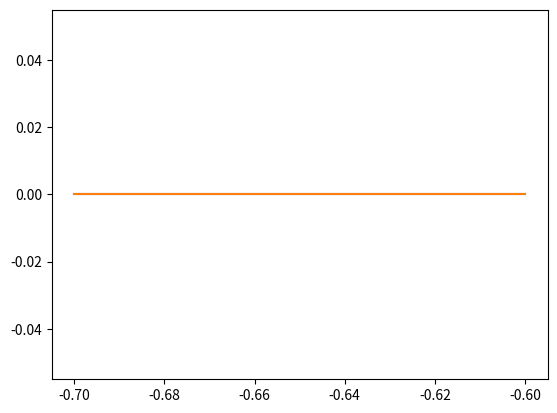

Write Python code to recreate this figure.
# -*- coding: utf-8 -*-
"""
Created on Sun Jun 27 14:58:14 2021

@author: rzou
"""

import numpy as np
import matplotlib.pyplot as plt
import mpmath as mp
import scipy.linalg as la


def hMap(a, b, x, y):
    return 1 - a * x ** 2 + b * y


# −b−1(1 − ayn2 − bxn)
def backwards_hMap(a, b, x, y):
    return -(1 / b) * (1 - a * y ** 2 - x)


def getPeriodic(a, b):
    p1 = (-1 * (1 - b) + np.sqrt((1 - b) ** 2 + 4 * a)) / (2 * a)
    p2 = (-1 * (1 - b) - np.sqrt((1 - b) ** 2 + 4 * a)) / (2 * a)
    return p1, p2


def getUnstableLin(a, b, x):
    evecUn = [-a * x + np.sqrt(b + a ** 2 * x ** 2), 1]
    return evecUn


def getStableLin(a, b, x):
    evecSt = [-a * x - np.sqrt(b + a ** 2 * x ** 2), 1]
    return evecSt


def eigvalue(a, b, x):
    A = np.array([[-2 * a * x, b], [1, 0]])
    results = la.eig(A)
    return results[0]


def d(a, b, N):
    density = 50000
    density1 = 5
    rho = 0.2
    p1, p2 = getPeriodic(a, b)
    p = p2
    ############ for stable  #############
    # eigstable = eigvalue(a,b,p)[0].real
    left_cut_b = 0
    if b > -0.32:
        right_cut_b = 5 * 10 ** -(N - 2)
    if -0.45 < b <= -0.32:
        right_cut_b = 5 * 10 ** -(N - 3)
    if -0.65 < b <= -0.45:
        right_cut_b = 9 * 10 ** -(N - 4)
    if b <= -0.65:
        right_cut_b = 1 * 10 ** -(N - 6)
    evecSt = getStableLin(a, b, p)  # eigenvector for stable manifold

    dx_b = evecSt[0] * rho
    dy_b = evecSt[1] * rho

    testxline = np.linspace(p + (left_cut_b * dx_b), p + (dx_b * right_cut_b), density)
    testyline = np.linspace(p + (left_cut_b * dy_b), p + (dy_b * right_cut_b), density)
    xi_b = testxline
    yi_b = testyline

    if (True):  # to conveniently hide backward if needed
        for i in range(N):
            xOld_b = xi_b
            yOld_b = yi_b
            yNew_b = backwards_hMap(a, b, xOld_b, yOld_b)
            xNew_b = yOld_b
            xi_b = xNew_b
            yi_b = yNew_b
    lyNew_b = list(yNew_b)
    lxNew_b = list(xNew_b)
    ais = set()
    for i in range(density):
        if lxNew_b[i] > 1:
            ais.add(i)
    bis = set()
    for i in range(density):
        if lyNew_b[i] > -0.5 + (b + 0.3) and lyNew_b[i] < 0.5 - (b + 0.3):
            bis.add(i)

    iss = ais.intersection(bis)
    # print(ais)
    # print(bis)
    left_ind = min(iss)

    right_ind = max(iss)

    intelen = right_cut_b - left_cut_b

    left_cut_b1 = left_cut_b + intelen * left_ind / density
    right_cut_b1 = left_cut_b + intelen * right_ind / density

    xi_b1 = np.linspace(p + (left_cut_b1 * dx_b), p + (dx_b * right_cut_b1), density1)
    yi_b1 = np.linspace(p + (left_cut_b1 * dy_b), p + (dy_b * right_cut_b1), density1)

    xNew_b1, yNew_b1 = xi_b1, yi_b1

    if (True):  # to conveniently hide backward if needed
        for i in range(N):
            xOld_b1 = xi_b1
            yOld_b1 = yi_b1
            yNew_b1 = backwards_hMap(a, b, xOld_b1, yOld_b1)
            xNew_b1 = yOld_b1
            xi_b1 = xNew_b1
            yi_b1 = yNew_b1

    lxNew_b1 = list(xNew_b1)
    lyNew_b1 = list(yNew_b1)
    model1 = np.poly1d(np.polyfit(lxNew_b1, lyNew_b1, 1))
    lmodel1 = list(model1.c)
    coef1 = ["al", "bl"]
    result1 = dict(zip(coef1, lmodel1))
    ############################# for unstable ##################################
    # eigunstable = eigvalue(a,b,p)[1].real
    left_cut = 0
    right_cut = 1 * 10 ** -(N - 8)  # 0.7 too large 0.07 too small
    evecUn = getUnstableLin(a, b, p)
    dx = evecUn[0] * rho
    dy = evecUn[1] * rho
    testxline = np.linspace(p + (left_cut * dx), p + (dx * right_cut), density)
    testyline = np.linspace(p + (left_cut * dy), p + (dy * right_cut), density)
    xi = testxline
    yi = testyline
    # xNew, yNew = xi, yi
    for i in range(N):
        xOld = xi
        yOld = yi
        xNew = hMap(a, b, xOld, yOld)
        yNew = xOld
        xi = xNew
        yi = yNew
    lxNew = list(xNew)
    lyNew = list(yNew)
    inx = lxNew.index(max(lxNew))
    intelen = right_cut - left_cut
    sis = set()
    tis = set()
    for i in range(density):
        if yNew[i] > -0.5 + (b + 0.3) and yNew[i] < 0.5 - (b + 0.3):
            sis.add(i)

    for i in range(density):
        if xNew[i] > 1:
            tis.add(i)
    iss = sis.intersection(tis)
    leftind = min(iss)

    left_cut1 = left_cut + intelen * leftind / density
    right_cut1 = left_cut + intelen * (2 * inx - leftind) / density

    xline = np.linspace(p + (left_cut1 * dx), p + (dx * right_cut1), density1)
    yline = np.linspace(p + (left_cut1 * dy), p + (dy * right_cut1), density1)
    xi1 = xline
    yi1 = yline
    # xNew, yNew = xi, yi
    for i in range(N):
        xOld1 = xi1
        yOld1 = yi1
        xNew1 = hMap(a, b, xOld1, yOld1)
        yNew1 = xOld1
        xi1 = xNew1
        yi1 = yNew1
    quadxNew = list(xNew1)
    quadyNew = list(yNew1)
    model = np.poly1d(np.polyfit(quadyNew, quadxNew, 2))
    lmodel = list(model.c)
    coef = ["aq", "bq", "cq"]
    result = dict(zip(coef, lmodel))
    # result["aq"] is my coefficient
    y1 = ((1 / result1["al"]) - result["bq"]) / (2 * result["aq"])
    x1 = result["aq"] * y1 ** 2 + result["bq"] * y1 + result["cq"]
    x2 = (1 / result1["al"]) * y1 - result1["bl"] / result1["al"]
    return (x1 - x2)


# print(d(1.1,-.45,10))
# print(d(1.3125,-0.3,13))
delta = 0.0001
M = 10


# a = 1.31
# b= -0.3
############################ derivative of d ###############
def derd(a, b):
    return ((d(a + delta, b, M)) - (d(a - delta, b, M))) / (2 * delta)


# print(derd(1.31,-0.3))
# b = -0.35
# a = 1.17
# a1 = a - d(a,b,M) / derd(a,b)
# print("a1 is",a1)

def NewtonsMethod(d, b, a, tolerance):
    # i=0
    counter = 0
    while True:
        counter = counter + 1
        # =i+1
        a1 = a - d(a, b, M) / derd(a, b)
        dis = abs(d(a1, b, M))
        if dis < tolerance:
            # print(i)
            break

        a = a1
    return a, counter


# print(NewtonsMethod(d, -0.3, 0.0001))
# print("By Newton's method, we get for b = -0.3, the approximate a is",NewtonsMethod(d, a, 10**-5),M)
###### negative distance means no intersection ##########
# print("And the distance(error) is",d(NewtonsMethod(d, a, 10**-5),M))

# (b)=a
# dens = 5000
# dens1 = 10000
b1 = -0.6
b2 = -0.3

b4 = -0.7
b5 = -0.2
# C = np.zeros(dens)
# B = np.linspace(b1,b2,dens)  ############# 0.3-0.6
# B1 = np.linspace(b3,b2,dens) ############## 0.4-0.6
# B2 = np.linspace(b4, b5, dens1)  ###### 0.2-0.7
# C2 = np.zeros(dens1)  ### 0.7-0.2
# A2 = np.zeros(dens1)  ### 0.7-0.2
# A= np.zeros(dens)   ######## -0.4
# A1 = np.zeros(dens)   ######### -0.6
# for i in range(dens1):
#     # if i == 0:
#     a = 0.339
#     A2[0], C2[0] = NewtonsMethod(d, -0.7, a, 0.00001)
#     # if i == 1:
#
#     A2[1], C2[1] = NewtonsMethod(d, B2[1], a, 0.00001)
#     # if i == 1:
#     # a= 0.95
#     # A[1],C[1]=NewtonsMethod(d, -0.45+1/dens,a, 0.0001)
#     if i > 1:
#         slope = (A2[i - 1] - A2[i - 2]) / ((b5 - b4) / dens1)
#         A2[i], C2[i] = NewtonsMethod(d, B2[i], slope * B2[i] + (A2[i - 1] - slope * B2[i - 1]), 0.00001)
# # A = [NewtonsMethod(d,B[i],A[i-1],10**-3) for i in range(dens)]
#
# print(B2)
# print(A2)
# print(C2)
# print(B)
# print(A1)
# plt.plot(B,A1)


# print(A)
# %%
dens2 = 1000
C = np.zeros(dens2)
A = np.zeros(dens2)
B = np.linspace(b4, b1, dens2)
# for i in range(dens2):
#     # if i == 0:
#     a = 0.339
#     A[0], C[0] = NewtonsMethod(d, -0.7, a, 0.0001)
#     # if i == 1:
#
#     A[1], C[1] = NewtonsMethod(d, B[1], a, 0.0001)
#     # if i == 1:
#     # a= 0.95
#     # A[1],C[1]=NewtonsMethod(d, -0.45+1/dens,a, 0.0001)
#     if i > 1:
#         slope = (A[i - 1] - A[i - 2]) / ((b1 - b4) / dens2)
#         A[i], C[i] = NewtonsMethod(d, B[i], slope * B[i] + (A[i - 1] - slope * B[i - 1]), 0.0001)

print(B)
print(A)
print(C)

# %%
plt.plot(B, A)
plt.plot(B, C)
plt.show()


# %% store section
# def save_to_file(arr, filename):
#     arr = [str(i) for i in arr]
#     with open(filename, 'w') as f:
#         for i in arr:
#             f.write(str(i) + "\n")
#
#
# # save
# save_to_file(A, "a values for b 0.7-0.6,dens 1000.txt")

# # -*- coding: utf-8 -*-
# """
# Created on Sun Jun 27 14:58:14 2021
#
# @author: rzou
# """
#
# import numpy as np
# import matplotlib.pyplot as plt
# import mpmath as mp
# import scipy.linalg as la
#
# mp.dps = 30
#
# def hMap(a, b, x, y):
#     return 1 - a * x ** 2 + b * y
#
#
# # −b−1(1 − ayn2 − bxn)
# def backwards_hMap(a, b, x, y):
#     return -(1 / b) * (1 - a * y ** 2 - x)
#
#
# def getPeriodic(a, b):
#     p1 = (-1 * (1 - b) + np.sqrt((1 - b) ** 2 + 4 * a)) / (2 * a)
#     p2 = (-1 * (1 - b) - np.sqrt((1 - b) ** 2 + 4 * a)) / (2 * a)
#     return p1, p2
#
#
# def getUnstableLin(a, b, x):
#     evecUn = [-a * x + np.sqrt(b + a ** 2 * x ** 2), 1]
#     return evecUn
#
#
# def getStableLin(a, b, x):
#     evecSt = [-a * x - np.sqrt(b + a ** 2 * x ** 2), 1]
#     return evecSt
#
#
# def eigvalue(a, b, x):
#     A = np.array([[-2 * a * x, b], [1, 0]])
#     results = la.eig(A)
#     return results[0]
#
def getPoints(a,b,lCut, rCut, p, number, dx, dy, iterations, mapVersion, precision):
    if(precision == 'arbitrary'):
        if (mapVersion == 'forwards'):

            xPointsLine = mp.linspace(p + (lCut * dx), p + (dx * rCut), number)
            yPointsLine = mp.linspace(p + (lCut * dy), p + (dy * rCut), number)
            xOld = xPointsLine
            yOld = yPointsLine
            for i in range(iterations):
                yNew = [hMap(a, b, xOld[j], yOld[j]) for j in range(number)]
                xNew = yOld
                xOld = xNew
                yOld = yNew
            floatYNew = [float(yNew[k]) for k in range(number)] ##ends use of multiple precision
            floatXnew = [float(xNew[k]) for k in range(number)]
        elif (mapVersion == 'backwards'):


            xPointsLine = mp.linspace(p + (lCut * dx), p + (dx * rCut), number)
            yPointsLine = mp.linspace(p + (lCut * dy), p + (dy * rCut), number)
            xOld = xPointsLine
            yOld = yPointsLine
            for i in range(iterations):
                yNew = [backwards_hMap(a, b, xOld[j], yOld[j]) for j in range(number)]
                xNew = yOld
                xOld = xNew
                yOld = yNew
            floatYNew = [float(yNew[k]) for k in range(number)] ##ends use of multiple precision
            floatXnew = [float(xNew[k]) for k in range(number)]
    elif(precision == 'standard'):
        if (mapVersion == 'forwards'):

            xPointsLine = np.linspace(p + (lCut * dx), p + (dx * rCut), number)
            yPointsLine = np.linspace(p + (lCut * dy), p + (dy * rCut), number)
            xOld = xPointsLine
            yOld = yPointsLine
            for i in range(iterations):
                yNew = [hMap(a, b, xOld[j], yOld[j]) for j in range(number)]
                xNew = yOld
                xOld = xNew
                yOld = yNew
            floatYNew = yNew
            floatXnew = xNew
        elif (mapVersion == 'backwards'):

            xPointsLine = np.linspace(p + (lCut * dx), p + (dx * rCut), number)
            yPointsLine = np.linspace(p + (lCut * dy), p + (dy * rCut), number)
            xOld = xPointsLine
            yOld = yPointsLine
            for i in range(iterations):
                yNew = [backwards_hMap(a, b, xOld[j], yOld[j]) for j in range(number)]
                xNew = yOld
                xOld = xNew
                yOld = yNew
            floatYNew = yNew
            floatXnew = xNew
    return floatYNew, floatXnew
#
# def d(a, b, N):
#     density = 10000
#     density1 = 5
#     rho = 0.2
#     p1, p2 = getPeriodic(a, b)
#     p = p2
#     ############ for stable  #############
#     # eigstable = eigvalue(a,b,p)[0].real
#     left_cut_b = 0
#     if b > -0.32:
#         right_cut_b = 5 * 10 ** -(N - 2)
#     if -0.45 < b <= -0.32:
#         right_cut_b = 5 * 10 ** -(N - 3)
#     if -0.65 < b <= -0.45:
#         right_cut_b = 9 * 10 ** -(N - 4)
#     if b <= -0.65:
#         right_cut_b = 1 * 10 ** -(N - 6)
#     evecSt = getStableLin(a, b, p)  # eigenvector for stable manifold
#
#     dx_b = evecSt[0] * rho
#     dy_b = evecSt[1] * rho
#
#     # testxline = np.linspace(p + (left_cut_b * dx_b), p + (dx_b * right_cut_b), density)
#     # testyline = np.linspace(p + (left_cut_b * dy_b), p + (dy_b * right_cut_b), density)
#     # xi_b = testxline
#     # yi_b = testyline
#     #
#     # if (True):  # to conveniently hide backward if needed
#     #     for i in range(N):
#     #         xOld_b = xi_b
#     #         yOld_b = yi_b
#     #         yNew_b = backwards_hMap(a, b, xOld_b, yOld_b)
#     #         xNew_b = yOld_b
#     #         xi_b = xNew_b
#     #         yi_b = yNew_b
#     # lyNew_b = list(yNew_b)
#     # lxNew_b = list(xNew_b)
#
#     lyNew_b, lxNew_b = getPoints(a,b,left_cut_b,right_cut_b,p,density,dx_b,dy_b, N,'backwards', 'standard')
#     ais = set()
#     for i in range(density):
#         if lxNew_b[i] > 1:
#             ais.add(i)
#     bis = set()
#     for i in range(density):
#         if lyNew_b[i] > -0.5 + (b + 0.3) and lyNew_b[i] < 0.5 - (b + 0.3):
#             bis.add(i)
#
#     iss = ais.intersection(bis)
#     print(ais)
#     print(bis)
#     left_ind = min(iss)
#
#     right_ind = max(iss)
#
#     intelen = right_cut_b - left_cut_b
#
#     left_cut_b1 = left_cut_b + intelen * left_ind / density
#     right_cut_b1 = left_cut_b + intelen * right_ind / density
#
#     # xi_b1 = np.linspace(p + (left_cut_b1 * dx_b), p + (dx_b * right_cut_b1), density1)
#     # yi_b1 = np.linspace(p + (left_cut_b1 * dy_b), p + (dy_b * right_cut_b1), density1)
#     #
#     # xNew_b1, yNew_b1 = xi_b1, yi_b1
#
#     # if (True):  # to conveniently hide backward if needed
#     #     for i in range(N):
#     #         xOld_b1 = xi_b1
#     #         yOld_b1 = yi_b1
#     #         yNew_b1 = backwards_hMap(a, b, xOld_b1, yOld_b1)
#     #         xNew_b1 = yOld_b1
#     #         xi_b1 = xNew_b1
#     #         yi_b1 = yNew_b1
#     #
#     # lxNew_b1 = list(xNew_b1)
#     # lyNew_b1 = list(yNew_b1)
#     lyNew_b1, lxNew_b1 = getPoints(a,b,left_cut_b1,right_cut_b1,p,density1,dx_b,dy_b, N, 'backwards', 'standard')
#
#     model1 = np.poly1d(np.polyfit(lxNew_b1, lyNew_b1, 1))
#     lmodel1 = list(model1.c)
#     coef1 = ["al", "bl"]
#     result1 = dict(zip(coef1, lmodel1))
#     ############################# for unstable ##################################
#     # eigunstable = eigvalue(a,b,p)[1].real
#     left_cut = 0
#     right_cut = 1 * 10 ** -(N - 8)  # 0.7 too large 0.07 too small
#     evecUn = getUnstableLin(a, b, p)
#     dx = evecUn[0] * rho
#     dy = evecUn[1] * rho
#     # testxline = np.linspace(p + (left_cut * dx), p + (dx * right_cut), density)
#     # testyline = np.linspace(p + (left_cut * dy), p + (dy * right_cut), density)
#     # xi = testxline
#     # yi = testyline
#     # # xNew, yNew = xi, yi
#     # for i in range(N):
#     #     xOld = xi
#     #     yOld = yi
#     #     xNew = hMap(a, b, xOld, yOld)
#     #     yNew = xOld
#     #     xi = xNew
#     #     yi = yNew
#     # lxNew = list(xNew)
#     # lyNew = list(yNew)
#     lyNew, lxNew = getPoints(a,b,left_cut,right_cut,p,density,dx,dy, N, 'forwards', 'standard')
#
#     inx = lxNew.index(max(lxNew))
#     intelen = right_cut - left_cut
#     sis = set()
#     tis = set()
#     for i in range(density):
#         if lyNew[i] > -0.5 + (b + 0.3) and lyNew[i] < 0.5 - (b + 0.3):
#             sis.add(i)
#
#     for i in range(density):
#         if lxNew[i] > 1:
#             tis.add(i)
#     iss = sis.intersection(tis)
#     leftind = min(iss)
#
#     left_cut1 = left_cut + intelen * leftind / density
#     right_cut1 = left_cut + intelen * (2 * inx - leftind) / density
#
#     # xline = np.linspace(p + (left_cut1 * dx), p + (dx * right_cut1), density1)
#     # yline = np.linspace(p + (left_cut1 * dy), p + (dy * right_cut1), density1)
#     # xi1 = xline
#     # yi1 = yline
#     # # xNew, yNew = xi, yi
#     # for i in range(N):
#     #     xOld1 = xi1
#     #     yOld1 = yi1
#     #     xNew1 = hMap(a, b, xOld1, yOld1)
#     #     yNew1 = xOld1
#     #     xi1 = xNew1
#     #     yi1 = yNew1
#     # quadxNew = list(xNew1)
#     # quadyNew = list(yNew1)
#
#     quadyNew, quadxNew = getPoints(a,b,left_cut1,right_cut1,p,density1,dx,dy, N,'forwards', 'standard')
#
#     model = np.poly1d(np.polyfit(quadyNew, quadxNew, 2))
#     lmodel = list(model.c)
#     coef = ["aq", "bq", "cq"]
#     result = dict(zip(coef, lmodel))
#     # result["aq"] is my coefficient
#     y1 = ((1 / result1["al"]) - result["bq"]) / (2 * result["aq"])
#     x1 = result["aq"] * y1 ** 2 + result["bq"] * y1 + result["cq"]
#     x2 = (1 / result1["al"]) * y1 - result1["bl"] / result1["al"]
#     return (x1 - x2)
#
#
# # print(d(1.1,-.45,10))
# # print(d(1.3125,-0.3,13))
# delta = 0.0001
# M = 10
#
#
# # a = 1.31
# # b= -0.3
# ############################ derivative of d ###############
# def derd(a, b):
#     return ((d(a + delta, b, M)) - (d(a - delta, b, M))) / (2 * delta)
#
#
# # print(derd(1.31,-0.3))
# # b = -0.35
# # a = 1.17
# # a1 = a - d(a,b,M) / derd(a,b)
# # print("a1 is",a1)
#
# def NewtonsMethod(d, b, a, tolerance):
#     # i=0
#     counter = 0
#     while True:
#         counter = counter + 1
#         # =i+1
#         a1 = a - d(a, b, M) / derd(a, b)
#         dis = abs(d(a1, b, M))
#         if dis < tolerance:
#             # print(i)
#             break
#
#         a = a1
#     return a, counter
#
#
# # print(NewtonsMethod(d, -0.3, 0.0001))
# # print("By Newton's method, we get for b = -0.3, the approximate a is",NewtonsMethod(d, a, 10**-5),M)
# ###### negative distance means no intersection ##########
# # print("And the distance(error) is",d(NewtonsMethod(d, a, 10**-5),M))
#
# # (b)=a
# dens = 5000
# dens1 = 10000
# b1 = -0.6
# b2 = -0.3
#
# b4 = -0.7
# b5 = -0.2
# # C = np.zeros(dens)
# # B = np.linspace(b1,b2,dens)  ############# 0.3-0.6
# # B1 = np.linspace(b3,b2,dens) ############## 0.4-0.6
# B2 = np.linspace(b4, b5, dens1)  ###### 0.2-0.7
# C2 = np.zeros(dens1)  ### 0.7-0.2
# A2 = np.zeros(dens1)  ### 0.7-0.2
# # A= np.zeros(dens)   ######## -0.4
# # A1 = np.zeros(dens)   ######### -0.6
# for i in range(dens1):
#     # if i == 0:
#     a = 0.339
#     A2[0], C2[0] = NewtonsMethod(d, -0.7, a, 0.00001)
#     # if i == 1:
#
#     A2[1], C2[1] = NewtonsMethod(d, B2[1], a, 0.00001)
#     # if i == 1:
#     # a= 0.95
#     # A[1],C[1]=NewtonsMethod(d, -0.45+1/dens,a, 0.0001)
#     if i > 1:
#         slope = (A2[i - 1] - A2[i - 2]) / ((b5 - b4) / dens1)
#         A2[i], C2[i] = NewtonsMethod(d, B2[i], slope * B2[i] + (A2[i - 1] - slope * B2[i - 1]), 0.00001)
# # A = [NewtonsMethod(d,B[i],A[i-1],10**-3) for i in range(dens)]
#
# print(B2)
# print(A2)
# print(C2)
# # print(B)
# # print(A1)
# # plt.plot(B,A1)
#
#
# # print(A)
# # %%
# dens2 = 1000
# C = np.zeros(dens2)
# A = np.zeros(dens2)
# B = np.linspace(b4, b1, dens2)
# for i in range(dens2):
#     # if i == 0:
#     a = 0.339
#     A[0], C[0] = NewtonsMethod(d, -0.7, a, 0.0001)
#     # if i == 1:
#
#     A[1], C[1] = NewtonsMethod(d, B[1], a, 0.0001)
#     # if i == 1:
#     # a= 0.95
#     # A[1],C[1]=NewtonsMethod(d, -0.45+1/dens,a, 0.0001)
#     if i > 1:
#         slope = (A[i - 1] - A[i - 2]) / ((b1 - b4) / dens2)
#         A[i], C[i] = NewtonsMethod(d, B[i], slope * B[i] + (A[i - 1] - slope * B[i - 1]), 0.0001)
#
# print(B)
# print(A)
# print(C)
#
# # %%
# plt.plot(B, A)
# plt.plot(B, C)
#
#
# # # %% store section
# # def save_to_file(arr, filename):
# #     arr = [str(i) for i in arr]
# #     with open(filename, 'w') as f:
# #         for i in arr:
# #             f.write(str(i) + "\n")
# #
# #
# # # save
# # save_to_file(A, "a values for b 0.7-0.6,dens 1000.txt")
